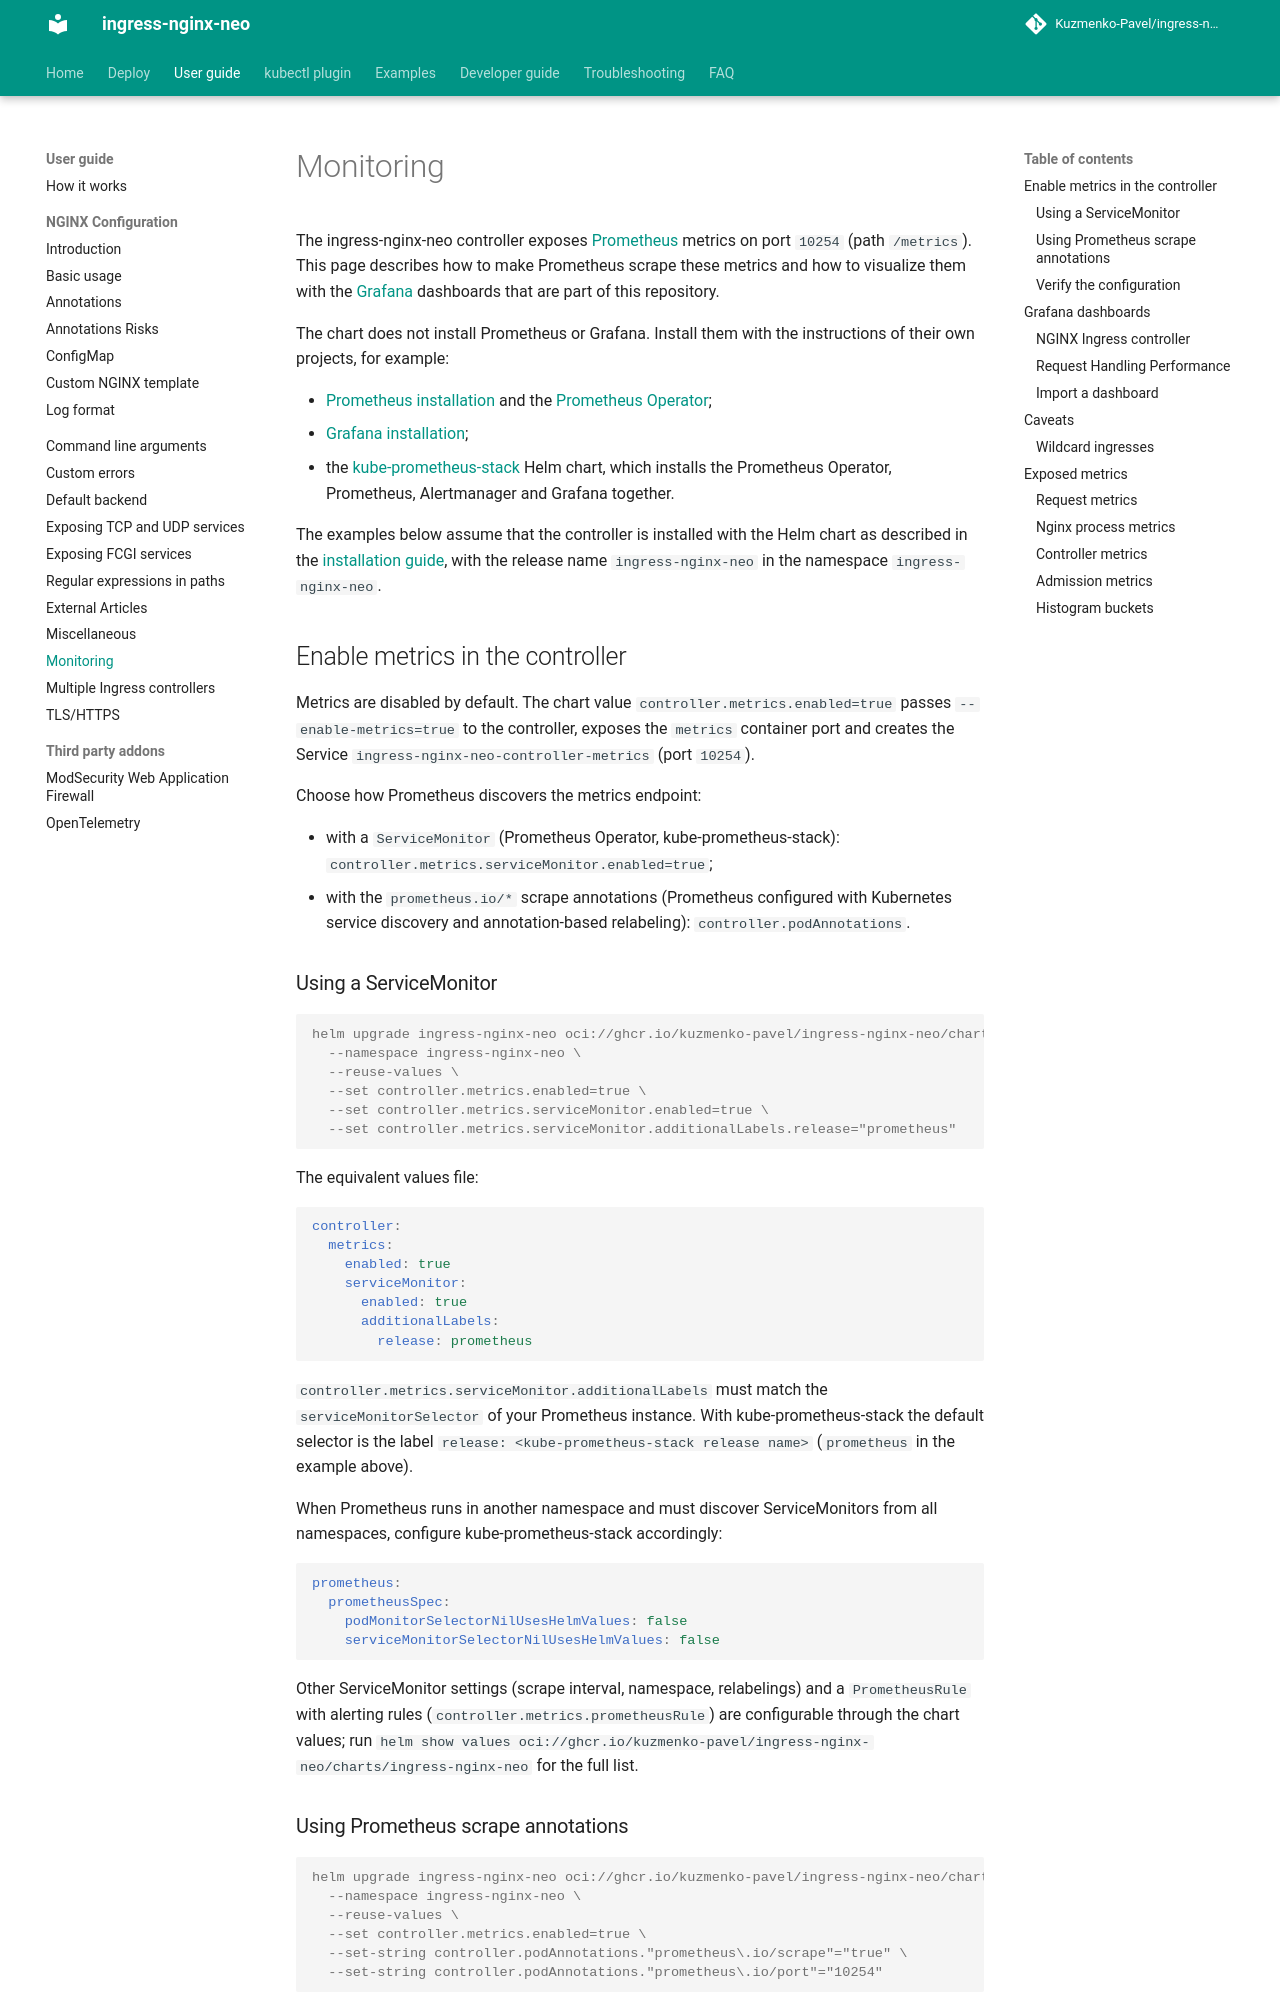

repository: Kuzmenko-Pavel/ingress-nginx-neo · page: latest/user-guide/monitoring/index.html · generator: mkdocs

# Monitoring

The ingress-nginx-neo controller exposes [Prometheus](https://prometheus.io/) metrics on port `10254` (path `/metrics`).
This page describes how to make Prometheus scrape these metrics and how to visualize them with the
[Grafana](https://grafana.com/) dashboards that are part of this repository.

The chart does not install Prometheus or Grafana. Install them with the instructions of their own projects, for example:

- [Prometheus installation](https://prometheus.io/docs/prometheus/latest/installation/) and the
  [Prometheus Operator](https://prometheus-operator.dev/docs/getting-started/installation/);
- [Grafana installation](https://grafana.com/docs/grafana/latest/setup-grafana/installation/);
- the [kube-prometheus-stack](https://artifacthub.io/packages/helm/prometheus-community/kube-prometheus-stack) Helm chart,
  which installs the Prometheus Operator, Prometheus, Alertmanager and Grafana together.

The examples below assume that the controller is installed with the Helm chart as described in the
[installation guide](../deploy/index.md), with the release name `ingress-nginx-neo` in the namespace `ingress-nginx-neo`.

## Enable metrics in the controller

Metrics are disabled by default. The chart value `controller.metrics.enabled=true` passes `--enable-metrics=true` to the
controller, exposes the `metrics` container port and creates the Service `ingress-nginx-neo-controller-metrics`
(port `10254`).

Choose how Prometheus discovers the metrics endpoint:

- with a `ServiceMonitor` (Prometheus Operator, kube-prometheus-stack): `controller.metrics.serviceMonitor.enabled=true`;
- with the `prometheus.io/*` scrape annotations (Prometheus configured with Kubernetes service discovery and
  annotation-based relabeling): `controller.podAnnotations`.

### Using a ServiceMonitor

```console
helm upgrade ingress-nginx-neo oci://ghcr.io/kuzmenko-pavel/ingress-nginx-neo/charts/ingress-nginx-neo \
  --namespace ingress-nginx-neo \
  --reuse-values \
  --set controller.metrics.enabled=true \
  --set controller.metrics.serviceMonitor.enabled=true \
  --set controller.metrics.serviceMonitor.additionalLabels.release="prometheus"
```

The equivalent values file:

```yaml
controller:
  metrics:
    enabled: true
    serviceMonitor:
      enabled: true
      additionalLabels:
        release: prometheus
```

`controller.metrics.serviceMonitor.additionalLabels` must match the `serviceMonitorSelector` of your Prometheus instance.
With kube-prometheus-stack the default selector is the label `release: <kube-prometheus-stack release name>`
(`prometheus` in the example above).

When Prometheus runs in another namespace and must discover ServiceMonitors from all namespaces, configure
kube-prometheus-stack accordingly:

```yaml
prometheus:
  prometheusSpec:
    podMonitorSelectorNilUsesHelmValues: false
    serviceMonitorSelectorNilUsesHelmValues: false
```

Other ServiceMonitor settings (scrape interval, namespace, relabelings) and a `PrometheusRule` with alerting rules
(`controller.metrics.prometheusRule`) are configurable through the chart values; run
`helm show values oci://ghcr.io/kuzmenko-pavel/ingress-nginx-neo/charts/ingress-nginx-neo` for the full list.

### Using Prometheus scrape annotations

```console
helm upgrade ingress-nginx-neo oci://ghcr.io/kuzmenko-pavel/ingress-nginx-neo/charts/ingress-nginx-neo \
  --namespace ingress-nginx-neo \
  --reuse-values \
  --set controller.metrics.enabled=true \
  --set-string controller.podAnnotations."prometheus\.io/scrape"="true" \
  --set-string controller.podAnnotations."prometheus\.io/port"="10254"
```

The equivalent values file:

```yaml
controller:
  metrics:
    enabled: true
  podAnnotations:
    prometheus.io/scrape: "true"
    prometheus.io/port: "10254"
```

The annotations only take effect when your Prometheus scrape configuration uses them
(see the Prometheus [`kubernetes_sd_config`](https://prometheus.io/docs/prometheus/latest/configuration/configuration/#kubernetes_sd_config)
documentation).
